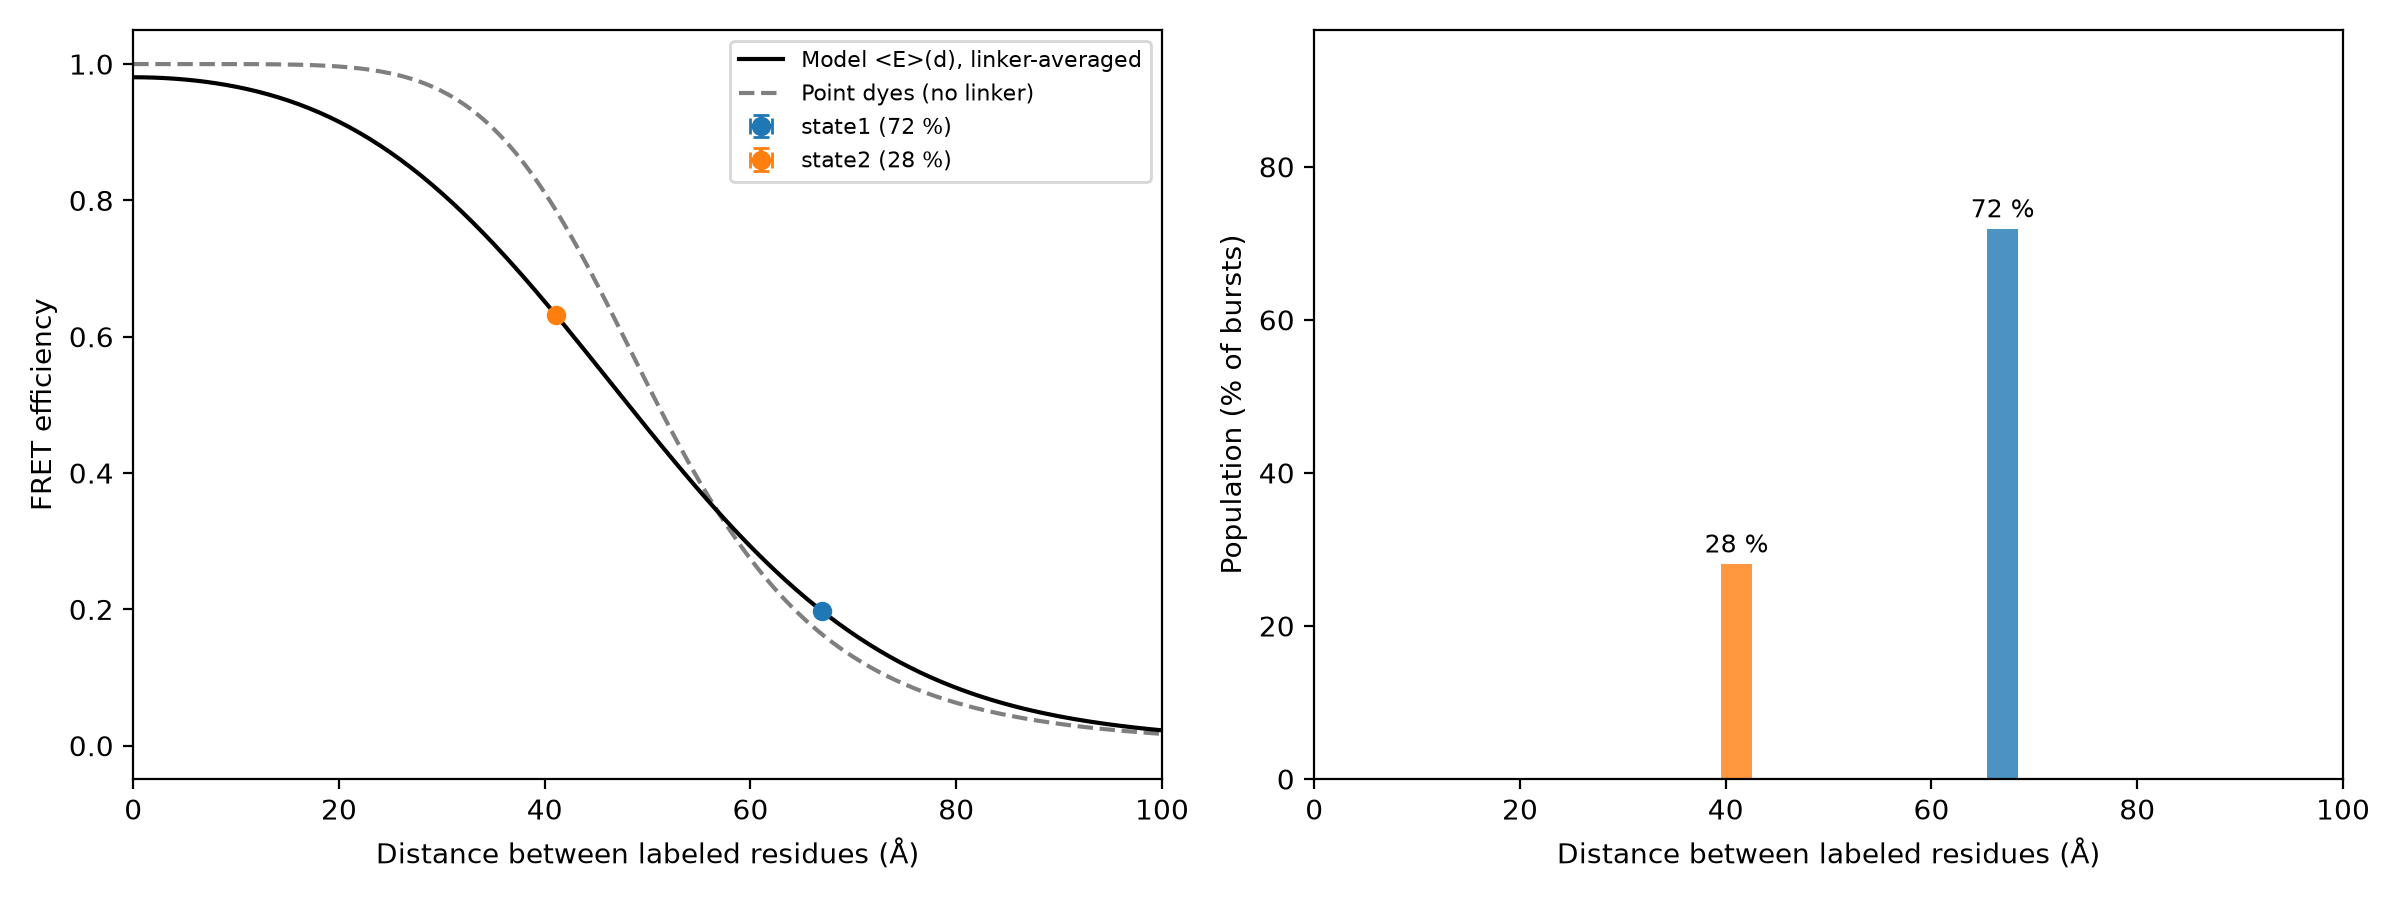

The data file committed next to this chart (first rows):
state, E, E_err, population_pct, population_err_pct, dye_dye_R_A, residue_residue_distance_A, distance_min_A, distance_max_A, note
state1, 0.1977, , 71.9, , 64.41, 66.93, , , 
state2, 0.6322, , 28.1, , 46.6, 41.06, , , 
